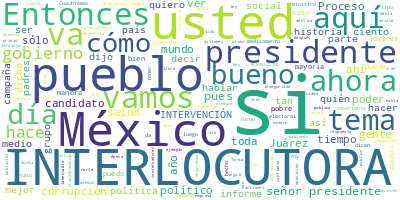

The file beside this chart, header and first rows:
Participante, Texto, Sentimiento, Palabras, Dia, Mes, Anio
PRESIDENTE ANDRES MANUEL LOPEZ OBRADOR, Buenos días. Ánimo., 0.0, 3, 06, 03, 2024
PRESIDENTE ANDRES MANUEL LOPEZ OBRADOR, Hoy, miércoles, ¿cómo están?, 0.0, 4, 06, 03, 2024
PREGUNTA, Bien, ¿Y usted?, 0.0, 3, 06, 03, 2024
PRESIDENTE ANDRES MANUEL LOPEZ OBRADOR, Al 100, entero., 0.0, 3, 06, 03, 2024
PRESIDENTE ANDRES MANUEL LOPEZ OBRADOR, Hoy miércoles, como lo hacemos cada sema…, 0.0, 69, 06, 03, 2024
PRESIDENTE ANDRES MANUEL LOPEZ OBRADOR, Por eso, estamos viviendo estos momentos…, 0.0, 77, 06, 03, 2024
PRESIDENTE ANDRES MANUEL LOPEZ OBRADOR, Por eso, no se puede decir sólo la crisi…, 0.0, 102, 06, 03, 2024
PRESIDENTE ANDRES MANUEL LOPEZ OBRADOR, También, si no se da a conocer, no se va…, 0.0, 76, 06, 03, 2024
PRESIDENTE ANDRES MANUEL LOPEZ OBRADOR, También se pensaba: ‘Los racistas, los c…, 0.0, 69, 06, 03, 2024
PRESIDENTE ANDRES MANUEL LOPEZ OBRADOR, Entonces, vamos con Elizabeth, a ver qué…, 0.0, 15, 06, 03, 2024
PRESIDENTE ANDRES MANUEL LOPEZ OBRADOR, ANA ELIZABETH GARCÍA VILCHIS: Con su per…, 0.0, 15, 06, 03, 2024
PRESIDENTE ANDRES MANUEL LOPEZ OBRADOR, Esta es la sección ‘Quién es quién en la…, 0.0, 55, 06, 03, 2024
PRESIDENTE ANDRES MANUEL LOPEZ OBRADOR, Hemos visto que la campaña sucia, mediát…, 0.0, 79, 06, 03, 2024
PRESIDENTE ANDRES MANUEL LOPEZ OBRADOR, Ya sabemos que los bots en Argentina se …, 0.0, 64, 06, 03, 2024
PRESIDENTE ANDRES MANUEL LOPEZ OBRADOR, En la pantalla vamos a ver el comportami…, 0.0, 62, 06, 03, 2024
PRESIDENTE ANDRES MANUEL LOPEZ OBRADOR, Por ejemplo, vamos a ver el 25 de febrer…, 0.0, 59, 06, 03, 2024
PRESIDENTE ANDRES MANUEL LOPEZ OBRADOR, Esto, ¿qué es?, ¿con qué fin?, pues de m…, 0.0, 46, 06, 03, 2024
PRESIDENTE ANDRES MANUEL LOPEZ OBRADOR, Sobre esta campaña, el 4 de marzo el dia…, 0.0, 37, 06, 03, 2024
PRESIDENTE ANDRES MANUEL LOPEZ OBRADOR, El 60 por ciento de las personas rechaza…, 0.0, 32, 06, 03, 2024
PRESIDENTE ANDRES MANUEL LOPEZ OBRADOR, El 30 por ciento mostró enojo por estas …, 0.0, 48, 06, 03, 2024
PRESIDENTE ANDRES MANUEL LOPEZ OBRADOR, Pero queremos mostrar un lamentable segm…, 0.0, 53, 06, 03, 2024
PRESIDENTE ANDRES MANUEL LOPEZ OBRADOR, (INICIA VIDEO), 0.0, 2, 06, 03, 2024
PRESIDENTE ANDRES MANUEL LOPEZ OBRADOR, JORGE G. CASTAÑEDA: No hay, todavía no c…, 0.0, 96, 06, 03, 2024
PRESIDENTE ANDRES MANUEL LOPEZ OBRADOR, (FINALIZA VIDEO), 0.0, 2, 06, 03, 2024
PRESIDENTE ANDRES MANUEL LOPEZ OBRADOR, ANA ELIZABETH GARCÍA VILCHIS: Este señor…, 0.0, 31, 06, 03, 2024
PRESIDENTE ANDRES MANUEL LOPEZ OBRADOR, Jorge Castañera, el excanciller con el e…, 0.0, 43, 06, 03, 2024
PRESIDENTE ANDRES MANUEL LOPEZ OBRADOR, Nosotros queremos pedirle a Televisa y t…, 0.0, 29, 06, 03, 2024
PRESIDENTE ANDRES MANUEL LOPEZ OBRADOR, Miren, este es el nivel de quienes dicen…, 0.0, 23, 06, 03, 2024
PRESIDENTE ANDRES MANUEL LOPEZ OBRADOR, (REPITE VIDEO), 0.0, 2, 06, 03, 2024
PRESIDENTE ANDRES MANUEL LOPEZ OBRADOR, ANA ELIZABETH GARCÍA VILCHIS: Advertir, …, 0.0, 23, 06, 03, 2024
PRESIDENTE ANDRES MANUEL LOPEZ OBRADOR, El Instituto Nacional Electoral ha sanci…, 0.0, 84, 06, 03, 2024
PRESIDENTE ANDRES MANUEL LOPEZ OBRADOR, Es cuanto, señor presidente. Muchas grac…, 0.0, 6, 06, 03, 2024
PRESIDENTE ANDRES MANUEL LOPEZ OBRADOR, Va la lista, pero vamos con… Todavía fal…, 0.0, 41, 06, 03, 2024
PRESIDENTE ANDRES MANUEL LOPEZ OBRADOR, PREGUNTA: Muchas gracias, señor presiden…, 0.0, 5, 06, 03, 2024
PRESIDENTE ANDRES MANUEL LOPEZ OBRADOR, Marta Obeso, de Esfera Noticias., 0.0, 5, 06, 03, 2024
PRESIDENTE ANDRES MANUEL LOPEZ OBRADOR, Señor presidente, hace unas semanas uste…, 0.0, 55, 06, 03, 2024
PRESIDENTE ANDRES MANUEL LOPEZ OBRADOR, Este tema de la inseguridad, señor presi…, 0.0, 54, 06, 03, 2024
PRESIDENTE ANDRES MANUEL LOPEZ OBRADOR, Lo que se vislumbra, señor presidente, c…, 0.0, 60, 06, 03, 2024
PRESIDENTE ANDRES MANUEL LOPEZ OBRADOR, Yo quisiera preguntarle, señor president…, 0.0, 90, 06, 03, 2024
PRESIDENTE ANDRES MANUEL LOPEZ OBRADOR, No puedo hablar del tema porque cae en l…, 0.0, 49, 06, 03, 2024
PRESIDENTE ANDRES MANUEL LOPEZ OBRADOR, El pueblo de México, lo he dicho una, mi…, 0.0, 111, 06, 03, 2024
PRESIDENTE ANDRES MANUEL LOPEZ OBRADOR, Claro, hay que seguir transformando. Ima…, 0.0, 50, 06, 03, 2024
PRESIDENTE ANDRES MANUEL LOPEZ OBRADOR, Siempre trato el tema —y ofrezco disculp…, 0.0, 44, 06, 03, 2024
PRESIDENTE ANDRES MANUEL LOPEZ OBRADOR, Entonces, estamos iniciando una etapa nu…, 0.0, 55, 06, 03, 2024
PRESIDENTE ANDRES MANUEL LOPEZ OBRADOR, Pero, bueno, ya expresaste lo que está s…, 0.0, 31, 06, 03, 2024
PRESIDENTE ANDRES MANUEL LOPEZ OBRADOR, INTERLOCUTORA: Y más que esto que estamo…, 0.0, 57, 06, 03, 2024
PRESIDENTE ANDRES MANUEL LOPEZ OBRADOR, Y desde su posición, presidente, como pr…, 0.0, 30, 06, 03, 2024
PRESIDENTE ANDRES MANUEL LOPEZ OBRADOR, Estamos trabajando en garantizar la paz,…, 0.0, 52, 06, 03, 2024
PRESIDENTE ANDRES MANUEL LOPEZ OBRADOR, Por ejemplo, esto que vimos, dicen: ‘Hay…, 0.0, 44, 06, 03, 2024
PRESIDENTE ANDRES MANUEL LOPEZ OBRADOR, Es que en sentido estricto no son demócr…, 0.0, 87, 06, 03, 2024
PRESIDENTE ANDRES MANUEL LOPEZ OBRADOR, Es el agua —yo te puedo enumerar— violen…, 0.0, 23, 06, 03, 2024
PRESIDENTE ANDRES MANUEL LOPEZ OBRADOR, INTERLOCUTORA: Sí, pero usted lo vio aho…, 0.0, 40, 06, 03, 2024
PRESIDENTE ANDRES MANUEL LOPEZ OBRADOR, No, no funciona, no les ha funcionado y …, 0.0, 13, 06, 03, 2024
PRESIDENTE ANDRES MANUEL LOPEZ OBRADOR, ¿Te imaginas —me estás metiendo en probl…, 0.0, 39, 06, 03, 2024
PRESIDENTE ANDRES MANUEL LOPEZ OBRADOR, ANA ELIZABETH GARCÍA VILCHIS: Las intera…, 0.0, 10, 06, 03, 2024
PRESIDENTE ANDRES MANUEL LOPEZ OBRADOR, Miles de millones. ¿Y qué han hecho? Me …, 0.0, 155, 06, 03, 2024
PRESIDENTE ANDRES MANUEL LOPEZ OBRADOR, Otros dicen que era una canoa, un cayuco…, 0.0, 35, 06, 03, 2024
PRESIDENTE ANDRES MANUEL LOPEZ OBRADOR, Por eso se habla de que nos hacen lo que…, 0.0, 19, 06, 03, 2024
PRESIDENTE ANDRES MANUEL LOPEZ OBRADOR, Y hay otra, también buenísima, que tiene…, 0.0, 164, 06, 03, 2024
PRESIDENTE ANDRES MANUEL LOPEZ OBRADOR, INTERLOCUTORA: Así es, señor presidente., 0.0, 5, 06, 03, 2024
... 220 more rows
